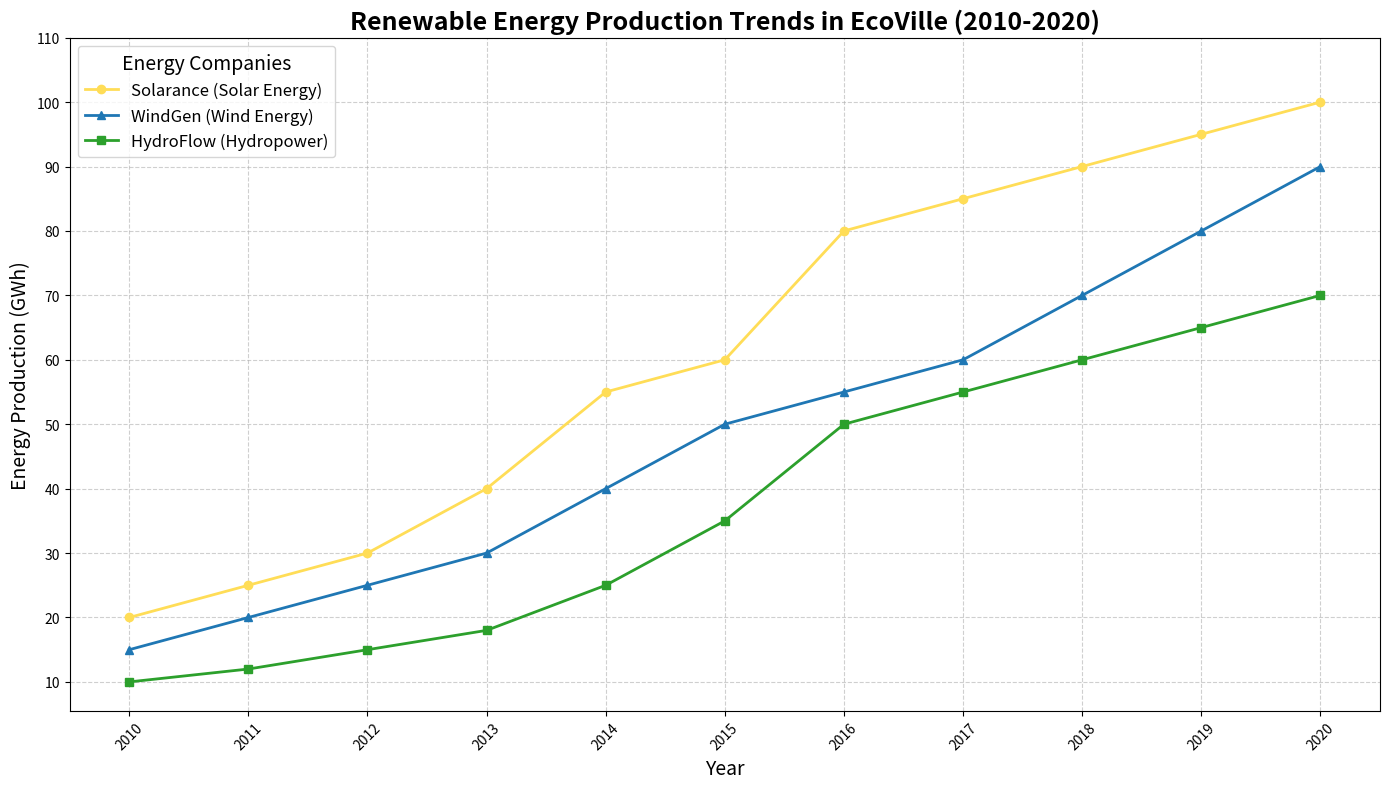

Here is the Python script that generated this plot:
import matplotlib.pyplot as plt
import numpy as np

# Context and Backstory
# We are analyzing the trend of renewable energy production over a decade (2010-2020) for three fictitious energy companies 
# (Solarance, WindGen, and HydroFlow) operating in a fictional city called EcoVille.

# Data for renewable energy production (in GWh) from 2010 to 2020
years = np.arange(2010, 2021)

solarance_production = [20, 25, 30, 40, 55, 60, 80, 85, 90, 95, 100]
windgen_production = [15, 20, 25, 30, 40, 50, 55, 60, 70, 80, 90]
hydroflow_production = [10, 12, 15, 18, 25, 35, 50, 55, 60, 65, 70]

# Plotting the data
plt.figure(figsize=(14, 8))

# Plot lines with markers for each company
plt.plot(years, solarance_production, marker='o', linestyle='-', color='#ffdd57', 
         label='Solarance (Solar Energy)', linewidth=2)
plt.plot(years, windgen_production, marker='^', linestyle='-', color='#1f77b4', 
         label='WindGen (Wind Energy)', linewidth=2)
plt.plot(years, hydroflow_production, marker='s', linestyle='-', color='#2ca02c', 
         label='HydroFlow (Hydropower)', linewidth=2)

# Add title and labels
plt.title('Renewable Energy Production Trends in EcoVille (2010-2020)', fontsize=18, fontweight='bold')
plt.xlabel('Year', fontsize=14)
plt.ylabel('Energy Production (GWh)', fontsize=14)

# Add grid for better readability
plt.grid(True, linestyle='--', alpha=0.6)

# Set x-ticks and y-ticks
plt.xticks(years, rotation=45)
plt.yticks(np.arange(10, 111, step=10))

# Add legend with title
plt.legend(loc='upper left', fontsize=12, title='Energy Companies', title_fontsize='14')

# Automatically adjust the layout
plt.tight_layout()

# Show plot
plt.show()
